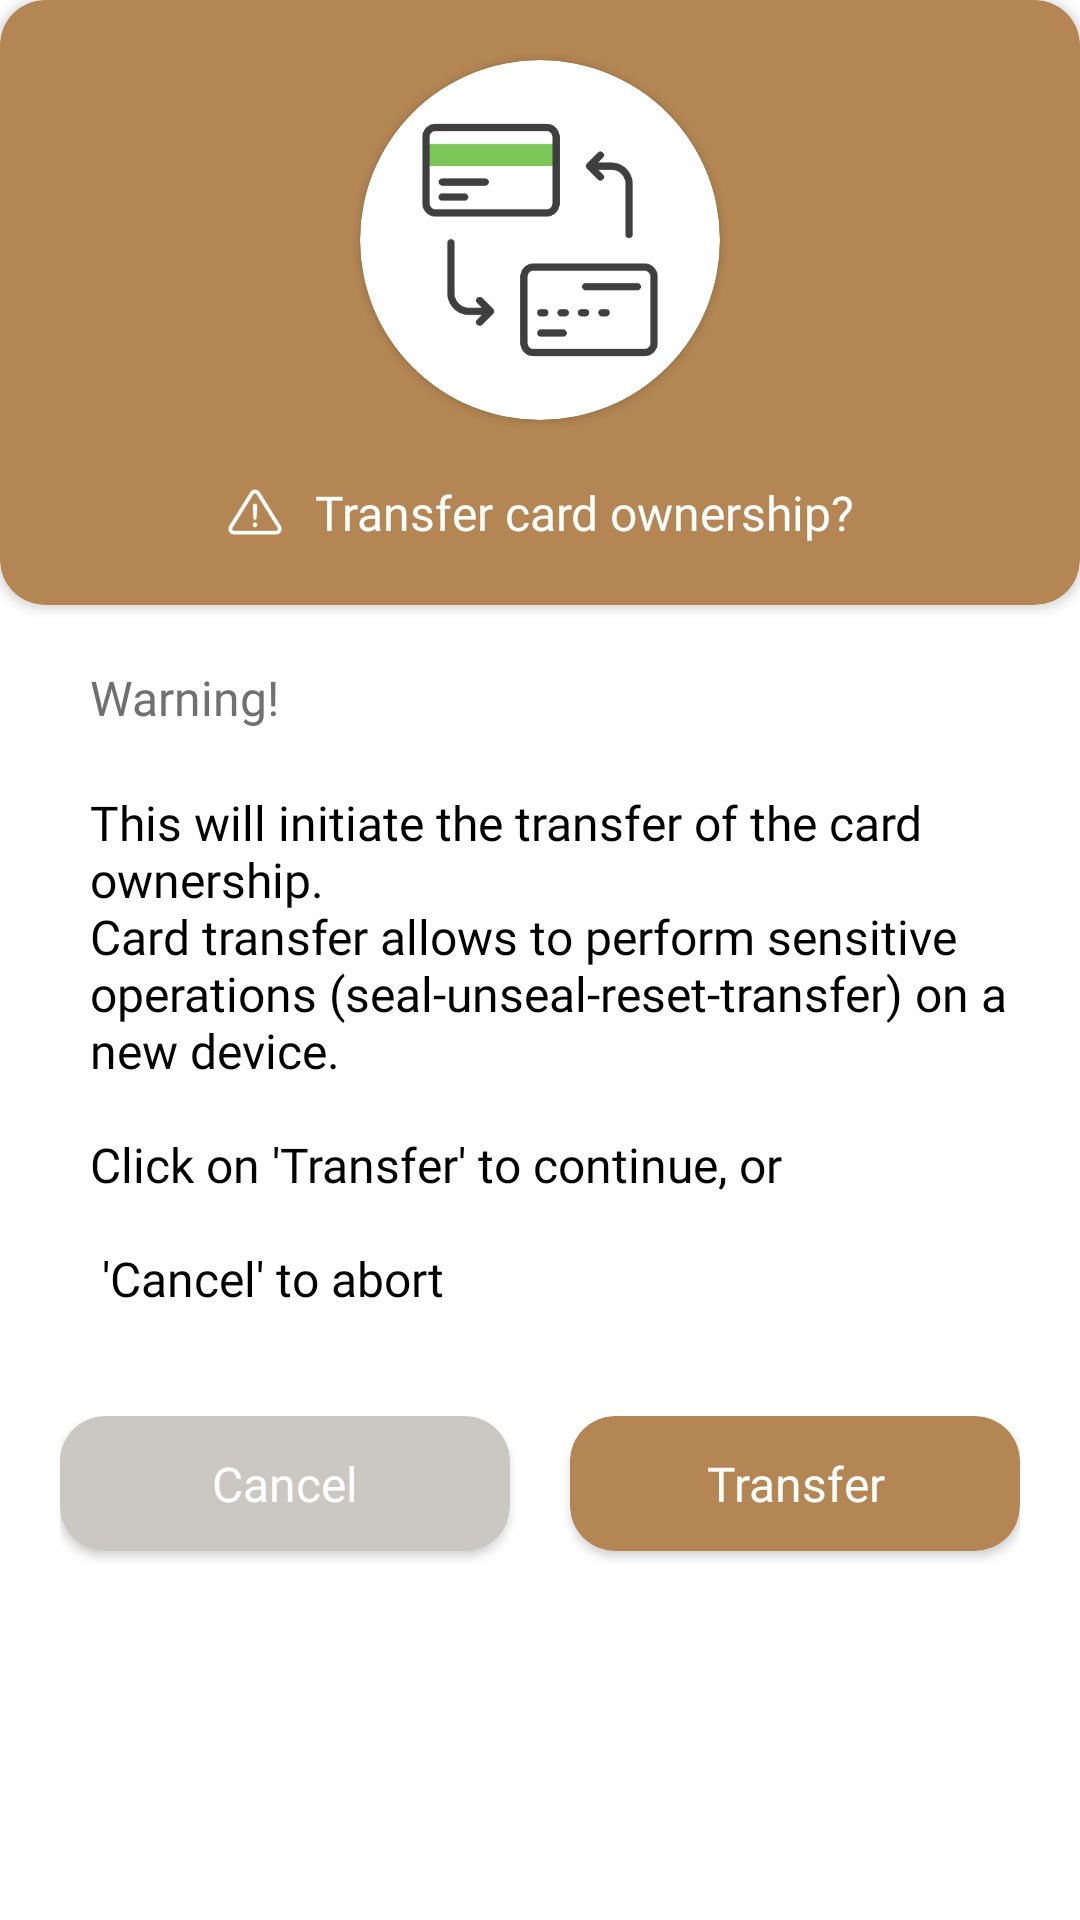

The Android layout XML behind this screen, and the referenced resources:
<!-- AndroidManifest.xml: application theme AppTheme -->
<!-- res/layout/dialog_transfer_card.xml -->
<?xml version="1.0" encoding="utf-8"?>
<RelativeLayout xmlns:android="http://schemas.android.com/apk/res/android"
    android:layout_width="match_parent"
    xmlns:app="http://schemas.android.com/apk/res-auto"
    android:background="@color/pure_white"
    android:layout_height="wrap_content">


    <androidx.cardview.widget.CardView
        android:id="@+id/header"
        android:layout_width="match_parent"
        app:cardBackgroundColor="@color/dialog_gold_grey"
        app:cardCornerRadius="@dimen/dialog_card_corner_radious"
        android:layout_height="wrap_content">
        <LinearLayout
            android:layout_width="match_parent"
            android:gravity="center"
            android:orientation="vertical"
            android:layout_height="wrap_content">
            <androidx.cardview.widget.CardView
                android:layout_width="@dimen/dialog_header_img_size"
                android:layout_marginTop="20dp"
                app:cardBackgroundColor="@color/pure_white"
                app:cardCornerRadius="100dp"
                android:layout_height="@dimen/dialog_header_img_size">
                <ImageView
                    android:layout_gravity="center"
                    android:layout_width="match_parent"
                    android:layout_height="match_parent"
                    android:padding="20dp"
                    android:src="@drawable/money_transfer" />
            </androidx.cardview.widget.CardView>

            <LinearLayout
                android:layout_width="match_parent"
                android:gravity="center"
                android:layout_marginTop="20dp"
                android:layout_marginBottom="20dp"
                android:layout_height="wrap_content">
                <ImageView
                    android:src="@drawable/warning"
                    android:layout_width="20dp"
                    android:layout_height="20dp"
                    app:tint="@color/pure_white" />
                <TextView
                    android:layout_width="wrap_content"
                    android:layout_height="wrap_content"
                    android:layout_marginStart="10dp"
                    android:fontFamily="@font/segoe_ui_bold"
                    android:text="@string/transfer_card_ownership"
                    android:textColor="@color/pure_white"
                    android:textSize="@dimen/normal_heading_size" />
            </LinearLayout>

        </LinearLayout>
    </androidx.cardview.widget.CardView>

    <LinearLayout
        android:layout_width="match_parent"
        android:layout_height="wrap_content"
        android:layout_marginTop="20dp"
        android:layout_marginStart="20dp"
        android:orientation="vertical"
        android:layout_marginEnd="20dp"
        android:layout_below="@+id/header">

        <TextView
            android:layout_width="wrap_content"
            android:layout_height="wrap_content"
            android:layout_marginStart="10dp"
            android:baselineAligned="false"
            android:fontFamily="@font/segoe_ui_bold"
            android:text="@string/warning"
            android:textColor="@color/grey"
            android:textSize="@dimen/normal_heading_size" />


        <TextView
            android:id="@+id/card_warning_text"
            android:layout_width="wrap_content"
            android:layout_height="wrap_content"
            android:layout_marginStart="10dp"
            android:layout_marginTop="20dp"
            android:fontFamily="@font/segoe_ui_bold"
            android:text="@string/warning_initiate_transfer"
            android:textColor="@color/pure_black"
            android:textSize="16sp" />

        <LinearLayout
            android:layout_width="match_parent"
            android:orientation="horizontal"
            android:weightSum="100"
            android:paddingBottom="5dp"
            android:paddingTop="5dp"
            android:layout_marginBottom="30dp"
            android:layout_marginTop="30dp"
            android:layout_height="wrap_content">
            <androidx.cardview.widget.CardView
                android:layout_width="0dp"
                android:layout_height="45dp"
                android:layout_marginEnd="10dp"
                android:layout_weight="50"
                android:foreground="?selectableItemBackground"
                android:clickable="true"
                android:focusable="true"
                android:layout_marginBottom="5dp"
                app:cardBackgroundColor="#CBC7C3"
                app:cardCornerRadius="@dimen/card_corner_radious">

                <TextView
                    android:id="@+id/cancel_btn"
                    android:layout_width="match_parent"
                    android:layout_height="match_parent"
                    android:gravity="center"
                    android:layout_gravity="center"
                    android:fontFamily="@font/segoe_ui_bold"
                    android:textColor="@color/pure_white"
                    android:text="Cancel"
                    android:textSize="16sp" />
            </androidx.cardview.widget.CardView>
            <androidx.cardview.widget.CardView
                android:layout_width="0dp"
                android:layout_weight="50"
                android:layout_height="45dp"
                android:layout_marginStart="10dp"
                android:foreground="?selectableItemBackground"
                android:clickable="true"
                android:layout_marginBottom="5dp"
                android:focusable="true"
                app:cardBackgroundColor="@color/dialog_gold_grey"
                app:cardCornerRadius="@dimen/card_corner_radious">

                <TextView
                    android:id="@+id/transfer_btn"
                    android:layout_width="match_parent"
                    android:layout_height="match_parent"
                    android:gravity="center"
                    android:layout_gravity="center"
                    android:fontFamily="@font/segoe_ui_bold"
                    android:textColor="@color/pure_white"
                    android:text="Transfer"
                    android:textSize="16sp" />
            </androidx.cardview.widget.CardView>
        </LinearLayout>


    </LinearLayout>

</RelativeLayout>
<!-- resources referenced by this layout -->
<resources>
  <color name="dialog_gold_grey">#B38653</color>
  <color name="grey">#707070</color>
  <color name="pure_black">#000000</color>
  <color name="pure_white">#ffffff</color>
  <dimen name="card_corner_radious">15dp</dimen>
  <dimen name="dialog_card_corner_radious">15dp</dimen>
  <dimen name="dialog_header_img_size">120dp</dimen>
  <dimen name="normal_heading_size">16sp</dimen>
  <!-- drawable money_transfer: png bitmap (drawable, 15414 bytes) -->
  <!-- drawable warning: png bitmap (drawable, 2587 bytes) -->
  <string name="transfer_card_ownership">Transfer card ownership?</string>
  <string name="warning">Warning!</string>
  <string name="warning_initiate_transfer">This will initiate the transfer of the card ownership.
              \nCard transfer allows to perform sensitive operations (seal-unseal-reset-transfer) on a new device. 
              \n\nClick on \'Transfer\' to continue, or\n\n \'Cancel\' to abort</string>
  <style name="AppTheme" parent="Theme.AppCompat.DayNight.NoActionBar">
          
          <item name="colorPrimary">@color/colorPrimary</item>
          <item name="colorPrimaryDark">@color/colorPrimaryDark</item>
          <item name="colorAccent">@color/colorAccent</item>
  
          <item name="android:navigationBarColor">@color/white</item>
          <item name="android:windowLightNavigationBar">true</item>
  
          <item name="android:statusBarColor">@color/colorPrimaryDark</item>
          <item name="android:windowLightStatusBar">true</item>
          <item name="android:windowContentTransitions">true</item>
  
      </style>
  <color name="colorPrimary">#FFFFFF</color>
  <color name="colorPrimaryDark">#FFFFFF</color>
  <color name="colorAccent">#FF4081</color>
  <color name="white">#ffffff</color>
</resources>
